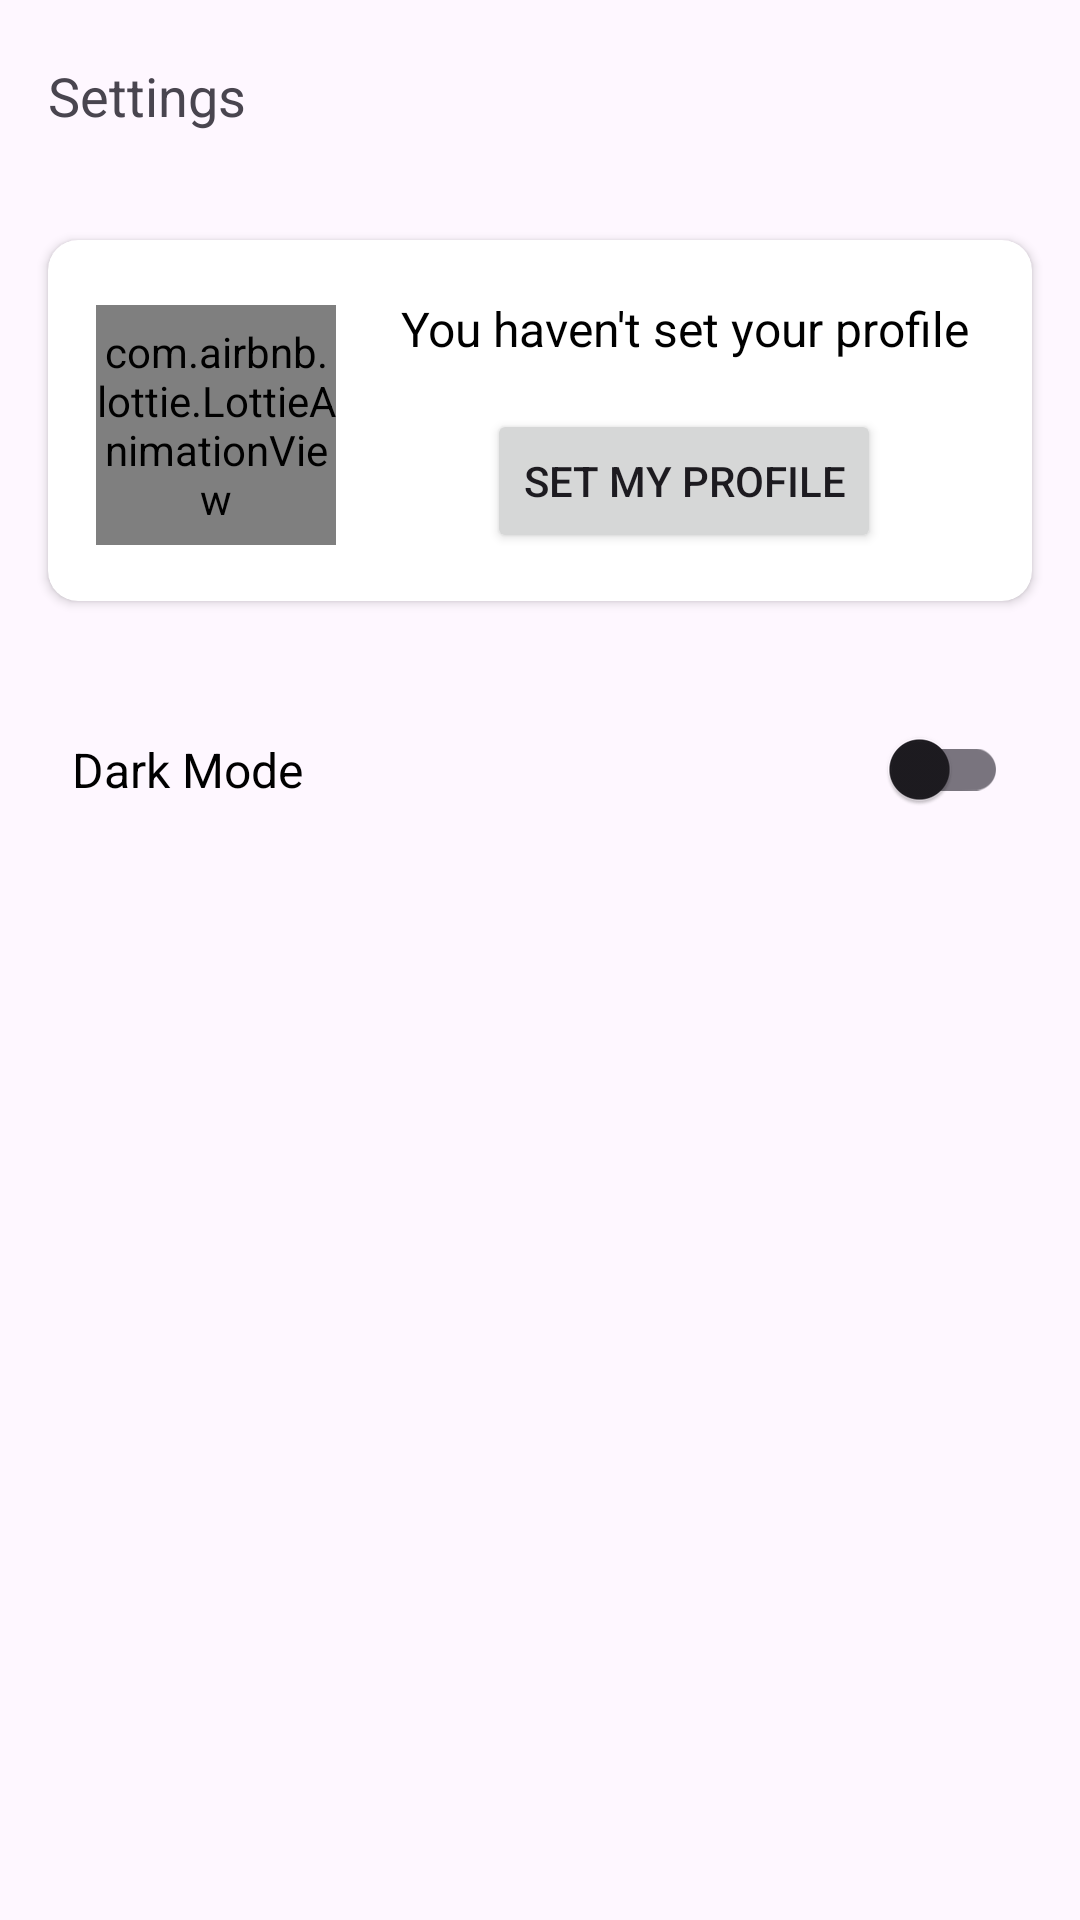

Write the Android layout XML for this screen, with the resource values it uses.
<!-- AndroidManifest.xml: application theme Theme.GithubUser -->
<!-- res/layout/fragment_settings.xml -->
<?xml version="1.0" encoding="utf-8"?>
<androidx.constraintlayout.widget.ConstraintLayout xmlns:android="http://schemas.android.com/apk/res/android"
    xmlns:tools="http://schemas.android.com/tools"
    android:layout_width="match_parent"
    android:layout_height="match_parent"
    xmlns:app="http://schemas.android.com/apk/res-auto"
    tools:context=".ui.setting.SettingsFragment">

    <com.google.android.material.appbar.MaterialToolbar
        android:id="@+id/toolbar"
        android:layout_width="match_parent"
        android:layout_height="?attr/actionBarSize"
        android:elevation="1dp"
        app:layout_constraintEnd_toEndOf="parent"
        app:layout_constraintStart_toStartOf="parent"
        app:layout_constraintTop_toTopOf="parent"
        app:title="@string/settings_label"
        app:titleTextAppearance="@style/TextView.poppins_18_bold" />

    <androidx.cardview.widget.CardView
        android:id="@+id/profile"
        android:layout_width="0dp"
        android:layout_height="wrap_content"
        android:layout_marginStart="16dp"
        android:layout_marginTop="16dp"
        android:layout_marginEnd="16dp"
        app:cardCornerRadius="10dp"
        app:layout_constraintEnd_toEndOf="parent"
        app:layout_constraintStart_toStartOf="parent"
        app:layout_constraintTop_toBottomOf="@+id/toolbar">

        <androidx.constraintlayout.widget.ConstraintLayout
            android:id="@+id/empty_profile"
            android:visibility="visible"
            android:layout_width="match_parent"
            android:layout_height="match_parent">

            <com.airbnb.lottie.LottieAnimationView
                android:id="@+id/lottieAnimationView"
                android:layout_width="80dp"
                android:layout_height="80dp"
                android:layout_marginStart="16dp"
                app:layout_constraintBottom_toBottomOf="@+id/btn_set_profile"
                app:layout_constraintStart_toStartOf="parent"
                app:layout_constraintTop_toTopOf="@+id/textView3"
                app:lottie_autoPlay="true"
                app:lottie_loop="true"
                app:lottie_rawRes="@raw/empty" />

            <TextView
                android:id="@+id/textView3"
                android:layout_width="wrap_content"
                android:layout_height="wrap_content"
                android:text="@string/profile_dont_set_desc"
                android:textAlignment="center"
                android:textColor="?attr/colorOnSecondary"
                android:textAppearance="@style/TextView.poppins_16_regular"
                app:layout_constraintBottom_toBottomOf="parent"
                app:layout_constraintEnd_toEndOf="parent"
                app:layout_constraintStart_toEndOf="@+id/lottieAnimationView"
                app:layout_constraintTop_toTopOf="parent"
                app:layout_constraintVertical_bias="0.19" />

            <Button
                android:id="@+id/btn_set_profile"
                android:layout_width="wrap_content"
                android:layout_height="wrap_content"
                android:layout_marginTop="16dp"
                android:layout_marginBottom="16dp"
                android:text="@string/btn_set_my_profile"
                app:layout_constraintBottom_toBottomOf="parent"
                app:layout_constraintEnd_toEndOf="@+id/textView3"
                app:layout_constraintStart_toStartOf="@+id/textView3"
                app:layout_constraintTop_toBottomOf="@+id/textView3" />
        </androidx.constraintlayout.widget.ConstraintLayout>

        <androidx.constraintlayout.widget.ConstraintLayout
            android:id="@+id/profile_data"
            android:visibility="gone"
            android:layout_width="match_parent"
            android:layout_height="wrap_content">

            <com.google.android.material.imageview.ShapeableImageView
                android:id="@+id/image"
                android:layout_width="80dp"
                android:layout_height="80dp"
                android:layout_marginStart="16dp"
                android:src="@mipmap/ic_launcher"
                app:layout_constraintBottom_toBottomOf="@id/btn_update"
                app:layout_constraintStart_toStartOf="parent"
                app:layout_constraintTop_toTopOf="@id/tv_name"
                app:shapeAppearanceOverlay="@style/roundedImage_10" />

            <TextView
                android:id="@+id/tv_name"
                android:layout_width="0dp"
                android:layout_height="wrap_content"
                tools:text="Beranju"
                android:textColor="?attr/colorOnSecondary"
                android:textAlignment="center"
                android:textAppearance="@style/TextView.poppins_16_regular"
                app:layout_constraintBottom_toBottomOf="parent"
                app:layout_constraintEnd_toEndOf="parent"
                app:layout_constraintStart_toEndOf="@+id/image"
                app:layout_constraintTop_toTopOf="parent"
                app:layout_constraintVertical_bias="0.19" />

            <Button
                android:id="@+id/btn_update"
                android:layout_width="wrap_content"
                android:layout_height="wrap_content"
                android:layout_marginTop="16dp"
                android:layout_marginBottom="16dp"
                android:text="@string/btn_update_my_profile"
                app:layout_constraintBottom_toBottomOf="parent"
                app:layout_constraintEnd_toEndOf="@+id/tv_name"
                app:layout_constraintStart_toStartOf="@+id/tv_name"
                app:layout_constraintTop_toBottomOf="@+id/tv_name" />

        </androidx.constraintlayout.widget.ConstraintLayout>

    </androidx.cardview.widget.CardView>

    <androidx.constraintlayout.widget.ConstraintLayout
        android:layout_width="match_parent"
        android:layout_height="wrap_content"
        android:layout_marginStart="16dp"
        android:layout_marginTop="32dp"
        android:layout_marginEnd="16dp"
        app:layout_constraintEnd_toEndOf="parent"
        app:layout_constraintStart_toStartOf="parent"
        app:layout_constraintTop_toBottomOf="@+id/profile">

        <TextView
            android:id="@+id/textView4"
            android:layout_width="wrap_content"
            android:layout_height="wrap_content"
            android:layout_marginStart="8dp"
            android:text="@string/dark_mode_text"
            android:textColor="?attr/colorOnSecondary"
            android:textAppearance="@style/TextView.poppins_16_regular"
            app:layout_constraintBottom_toBottomOf="parent"
            app:layout_constraintStart_toStartOf="parent"
            app:layout_constraintTop_toTopOf="parent" />

        <com.google.android.material.switchmaterial.SwitchMaterial
            android:id="@+id/switch_theme"
            android:layout_width="wrap_content"
            android:layout_height="wrap_content"
            android:layout_marginEnd="8dp"
            app:layout_constraintBottom_toBottomOf="parent"
            app:layout_constraintEnd_toEndOf="parent"
            app:layout_constraintTop_toTopOf="parent" />
    </androidx.constraintlayout.widget.ConstraintLayout>

</androidx.constraintlayout.widget.ConstraintLayout>
<!-- resources referenced by this layout -->
<resources>
  <!-- mipmap ic_launcher: png bitmap (mipmap-hdpi, 6614 bytes) -->
  <string name="btn_set_my_profile">Set my profile</string>
  <string name="btn_update_my_profile">Update my profile</string>
  <string name="dark_mode_text">Dark Mode</string>
  <string name="profile_dont_set_desc">You haven\'t set your profile</string>
  <string name="settings_label">Settings</string>
  <style name="TextView.poppins_16_regular">
          <item name="fontFamily">@font/poppins</item>
          <item name="android:textSize">16sp</item>
      </style>
  <style name="TextView.poppins_18_bold">
          <item name="fontFamily">@font/poppins_semibold</item>
          <item name="android:textSize">18sp</item>
      </style>
  <style name="roundedImage_10">
          <item name="cornerSize">10dp</item>
      </style>
  <style name="Theme.GithubUser" parent="Theme.Material3.DayNight.NoActionBar">
          
          <item name="colorPrimary">@color/zomp_500</item>
          <item name="colorPrimaryVariant">@color/zomp_700</item>
          <item name="colorOnPrimary">@color/white</item>
          
          <item name="colorSecondary">@color/pink_200</item>
          <item name="colorSecondaryVariant">@color/pink_700</item>
          <item name="colorOnSecondary">@color/black</item>
          
          <item name="android:statusBarColor">?attr/colorPrimaryVariant</item>
          
      </style>
  <color name="zomp_500">#FF458D78</color>
  <color name="zomp_700">#FF39715E</color>
  <color name="white">#FFFFFFFF</color>
  <color name="pink_200">#FFE09EB4</color>
  <color name="pink_700">#FF9E5166</color>
  <color name="black">#FF000000</color>
</resources>
